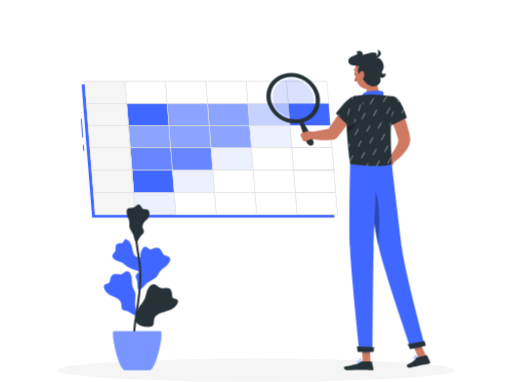
t = 0.00 s
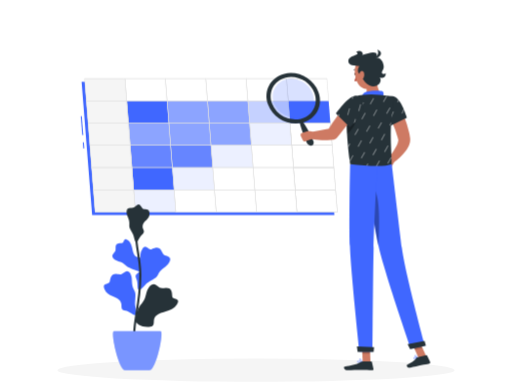
t = 0.19 s
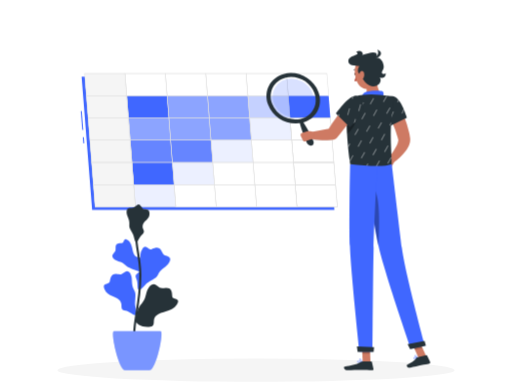
t = 0.56 s
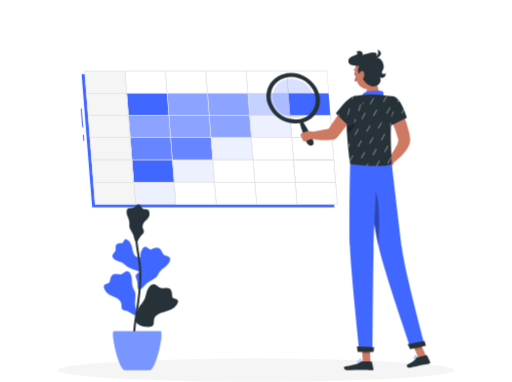
t = 0.75 s
t = 0.94 s: frame unchanged from t = 0.56 s, image omitted
t = 1.31 s: frame unchanged from t = 0.19 s, image omitted

The animated SVG that drew these frames (rendered in a browser with its animation timeline set to each time). Animation: 1 CSS @keyframes rule; one cycle of 1.50 s, repeats indefinitely.

<svg class="animated" id="freepik_stories-cohort-analysis" xmlns="http://www.w3.org/2000/svg" viewBox="0 0 500 372.61" version="1.1" xmlns:xlink="http://www.w3.org/1999/xlink" xmlns:svgjs="http://svgjs.com/svgjs"><style>svg#freepik_stories-cohort-analysis:not(.animated) .animable {opacity: 0;}svg#freepik_stories-cohort-analysis.animated #freepik--Table--inject-315 {animation: 1.5s Infinite  linear floating;animation-delay: 0s;}            @keyframes floating {                0% {                    opacity: 1;                    transform: translateY(0px);                }                50% {                    transform: translateY(-10px);                }                100% {                    opacity: 1;                    transform: translateY(0px);                }            }        .animator-hidden { display: none; }</style><g id="freepik--background-complete--inject-315" style="transform-origin: 250px 171.92px 0px;" class="animable animator-hidden"><rect y="327.45" width="500" height="0.25" style="fill: rgb(235, 235, 235); transform-origin: 250px 327.575px 0px;" id="elobb3s9n33w8" class="animable"></rect><rect x="396.83" y="343.54" width="53.07" height="0.25" style="fill: rgb(235, 235, 235); transform-origin: 423.365px 343.665px 0px;" id="elelfdq8sbuf" class="animable"></rect><rect x="272.56" y="340.41" width="58.66" height="0.25" style="fill: rgb(235, 235, 235); transform-origin: 301.89px 340.535px 0px;" id="elb152071gyz" class="animable"></rect><rect x="380.2" y="338.96" width="19.19" height="0.25" style="fill: rgb(235, 235, 235); transform-origin: 389.795px 339.085px 0px;" id="el1pno6b4ai9t" class="animable"></rect><rect x="100.47" y="335.94" width="43.19" height="0.25" style="fill: rgb(235, 235, 235); transform-origin: 122.065px 336.065px 0px;" id="elefjtam5fax" class="animable"></rect><rect x="79.46" y="335.94" width="15.44" height="0.25" style="fill: rgb(235, 235, 235); transform-origin: 87.18px 336.065px 0px;" id="el3dqdexc5fsx" class="animable"></rect><rect x="131.47" y="340.16" width="54.2" height="0.25" style="fill: rgb(235, 235, 235); transform-origin: 158.57px 340.285px 0px;" id="elxrocmnwerpk" class="animable"></rect><path d="M237,282.85H43.91a5.71,5.71,0,0,1-5.7-5.71V5.71A5.71,5.71,0,0,1,43.91.05H237a5.71,5.71,0,0,1,5.71,5.71h0V277.14A5.71,5.71,0,0,1,237,282.85ZM43.91.25a5.46,5.46,0,0,0-5.45,5.46V277.14a5.46,5.46,0,0,0,5.45,5.46H237a5.48,5.48,0,0,0,5.46-5.46V5.71A5.48,5.48,0,0,0,237,.25Z" style="fill: rgb(235, 235, 235); transform-origin: 140.46px 141.45px 0px;" id="ellzxw4nfyoc" class="animable"></path><path d="M453.31,282.85H260.21a5.73,5.73,0,0,1-5.71-5.71V5.71A5.72,5.72,0,0,1,260.21.05h193.1A5.71,5.71,0,0,1,459,5.71V277.14A5.7,5.7,0,0,1,453.31,282.85ZM260.21.25a5.48,5.48,0,0,0-5.46,5.46V277.14a5.48,5.48,0,0,0,5.46,5.46h193.1a5.48,5.48,0,0,0,5.46-5.46V5.71A5.48,5.48,0,0,0,453.31.25Z" style="fill: rgb(235, 235, 235); transform-origin: 356.75px 141.45px 0px;" id="el8zuqx0npvk3" class="animable"></path><rect x="371.65" y="21.28" width="43.83" height="127.93" style="fill: rgb(240, 240, 240); transform-origin: 393.565px 85.245px 0px;" id="elif418v5tfb8" class="animable"></rect><rect x="362.23" y="21.28" width="50.42" height="127.93" style="fill: rgb(245, 245, 245); transform-origin: 387.44px 85.245px 0px;" id="ellveoothdmfd" class="animable"></rect><rect x="366.46" y="26.31" width="41.97" height="117.88" style="fill: rgb(255, 255, 255); transform-origin: 387.445px 85.25px 0px;" id="eldmryg827wda" class="animable"></rect><rect x="376.63" y="39.33" width="21.62" height="91.83" style="fill: rgb(245, 245, 245); transform-origin: 387.44px 85.245px 0px;" id="elh05g692elq" class="animable"></rect><rect x="308.64" y="48.84" width="43.83" height="127.93" style="fill: rgb(240, 240, 240); transform-origin: 330.555px 112.805px 0px;" id="elfsbbcolgix" class="animable"></rect><rect x="299.23" y="48.84" width="50.42" height="127.93" style="fill: rgb(245, 245, 245); transform-origin: 324.44px 112.805px 0px;" id="eltyo0w2i664" class="animable"></rect><rect x="303.45" y="53.87" width="41.97" height="117.88" style="fill: rgb(255, 255, 255); transform-origin: 324.435px 112.81px 0px;" id="eljthulehjx0b" class="animable"></rect><rect x="313.63" y="66.89" width="21.62" height="91.83" rx="8.64" style="fill: rgb(245, 245, 245); transform-origin: 324.44px 112.805px 0px;" id="elz94tonesmbj" class="animable"></rect><rect x="268.82" y="230.48" width="8.51" height="96.97" style="fill: rgb(230, 230, 230); transform-origin: 273.075px 278.965px 0px;" id="el5atls39xy2s" class="animable"></rect><rect x="266.14" y="230.48" width="5.91" height="96.97" style="fill: rgb(240, 240, 240); transform-origin: 269.095px 278.965px 0px;" id="ely7ml28l7ul" class="animable"></rect><rect x="264.31" y="230.47" width="101.2" height="9.57" style="fill: rgb(240, 240, 240); transform-origin: 314.91px 235.255px 0px;" id="elk6rgcedjzse" class="animable"></rect><rect x="369.32" y="240.04" width="8.51" height="87.4" style="fill: rgb(230, 230, 230); transform-origin: 373.575px 283.74px 0px;" id="elrpzsxodcwy" class="animable"></rect><rect x="366.63" y="240.04" width="5.91" height="87.4" style="fill: rgb(240, 240, 240); transform-origin: 369.585px 283.74px 0px;" id="el5vvrd81q9lc" class="animable"></rect><rect x="423.15" y="240.04" width="8.51" height="87.4" style="fill: rgb(230, 230, 230); transform-origin: 427.405px 283.74px 0px;" id="el3fhoq7r0aqu" class="animable"></rect><rect x="420.47" y="240.04" width="5.91" height="87.4" style="fill: rgb(240, 240, 240); transform-origin: 423.425px 283.74px 0px;" id="el6zkn3a9e42" class="animable"></rect><rect x="322.66" y="240.04" width="8.51" height="87.4" style="fill: rgb(230, 230, 230); transform-origin: 326.915px 283.74px 0px;" id="el6605nug5t1t" class="animable"></rect><rect x="319.97" y="240.04" width="5.91" height="87.4" style="fill: rgb(240, 240, 240); transform-origin: 322.925px 283.74px 0px;" id="el55vd1onabqn" class="animable"></rect><rect x="365.52" y="230.48" width="66.15" height="9.57" style="fill: rgb(230, 230, 230); transform-origin: 398.595px 235.265px 0px;" id="el8f1ggdunrbu" class="animable"></rect><polygon points="361.25 230.27 404.68 230.27 410.05 171.27 366.62 171.27 361.25 230.27" style="fill: rgb(230, 230, 230); transform-origin: 385.65px 200.77px 0px;" id="eluyr7csdlj1" class="animable"></polygon><polygon points="359 230.27 402.43 230.27 407.8 171.27 364.37 171.27 359 230.27" style="fill: rgb(240, 240, 240); transform-origin: 383.4px 200.77px 0px;" id="elglbziyvb7z" class="animable"></polygon><polygon points="396.49 223.74 400.67 177.8 370.31 177.8 366.13 223.74 396.49 223.74" style="fill: rgb(255, 255, 255); transform-origin: 383.4px 200.77px 0px;" id="el7g53xd70k7h" class="animable"></polygon><rect x="134.07" y="30.71" width="71.8" height="296.73" style="fill: rgb(235, 235, 235); transform-origin: 169.97px 179.075px 0px;" id="elogk4zy67gjc" class="animable"></rect><rect x="140.94" y="36.71" width="58.06" height="284.73" style="fill: rgb(250, 250, 250); transform-origin: 169.97px 179.075px 0px;" id="ellhx1depe32" class="animable"></rect><rect x="59.22" y="30.71" width="71.8" height="296.73" style="fill: rgb(235, 235, 235); transform-origin: 95.12px 179.075px 0px;" id="elnji017pny3" class="animable"></rect><rect x="131.02" y="31.88" width="3.05" height="294.4" style="fill: rgb(224, 224, 224); transform-origin: 132.545px 179.08px 0px;" id="ellb1yshlyew" class="animable"></rect><rect x="66.09" y="36.71" width="58.06" height="284.73" style="fill: rgb(250, 250, 250); transform-origin: 95.12px 179.075px 0px;" id="el15wvuvigeyv" class="animable"></rect><rect x="49.97" y="25.83" width="165.15" height="2.67" rx="1.1" style="fill: rgb(224, 224, 224); transform-origin: 132.545px 27.165px 0px;" id="elt4p00n87cti" class="animable"></rect><rect x="140.94" y="36.72" width="58.06" height="5.67" style="fill: rgb(224, 224, 224); transform-origin: 169.97px 39.555px 0px;" id="elqxuj1288b2c" class="animable"></rect><rect x="140.93" y="36.71" width="58.06" height="9.56" style="fill: rgb(224, 224, 224); transform-origin: 169.96px 41.49px 0px;" id="eldjsw9erypje" class="animable"></rect><rect x="66.09" y="36.71" width="58.06" height="20.89" style="fill: rgb(224, 224, 224); transform-origin: 95.12px 47.155px 0px;" id="el0i1wq6tbwfgo" class="animable"></rect><g id="eljdfecs6mj4p"><g style="opacity: 0.8; transform-origin: 202.025px 171.695px 0px;" class="animable"><rect x="190.74" y="19.6" width="11.08" height="304.19" style="fill: rgb(245, 245, 245); transform-origin: 196.28px 171.695px 0px;" id="eltihk8y4cjtf" class="animable"></rect><rect x="193.67" y="19.6" width="5.23" height="304.19" style="fill: rgb(240, 240, 240); transform-origin: 196.285px 171.695px 0px;" id="elvijlk3u38yf" class="animable"></rect><rect x="196.69" y="19.6" width="11.08" height="304.19" style="fill: rgb(245, 245, 245); transform-origin: 202.23px 171.695px 0px;" id="elwlmzn7oogoe" class="animable"></rect><rect x="199.61" y="19.6" width="5.23" height="304.19" style="fill: rgb(240, 240, 240); transform-origin: 202.225px 171.695px 0px;" id="el895fegmx0uq" class="animable"></rect><rect x="202.23" y="19.6" width="11.08" height="304.19" style="fill: rgb(245, 245, 245); transform-origin: 207.77px 171.695px 0px;" id="elvbs02lkweak" class="animable"></rect></g></g><g id="elvifypdcnu8j"><g style="opacity: 0.8; transform-origin: 75.66px 171.695px 0px;" class="animable"><rect x="51.95" y="19.6" width="23.28" height="304.19" style="fill: rgb(245, 245, 245); transform-origin: 63.59px 171.695px 0px;" id="elxrjdj7rlrsm" class="animable"></rect><rect x="58.1" y="19.6" width="10.99" height="304.19" style="fill: rgb(240, 240, 240); transform-origin: 63.595px 171.695px 0px;" id="elej7m2edhkmn" class="animable"></rect><rect x="64.44" y="19.6" width="23.28" height="304.19" style="fill: rgb(245, 245, 245); transform-origin: 76.08px 171.695px 0px;" id="el5p6ybd6owjt" class="animable"></rect><rect x="70.59" y="19.6" width="10.99" height="304.19" style="fill: rgb(240, 240, 240); transform-origin: 76.085px 171.695px 0px;" id="elfbyc11cvk05" class="animable"></rect><rect x="76.09" y="19.6" width="23.28" height="304.19" style="fill: rgb(245, 245, 245); transform-origin: 87.73px 171.695px 0px;" id="eldk7zke346l" class="animable"></rect></g></g></g><g id="freepik--Shadow--inject-315" style="transform-origin: 250px 361.29px 0px;" class="animable"><ellipse id="freepik--path--inject-315" cx="250" cy="361.29" rx="193.89" ry="11.32" style="fill: rgb(245, 245, 245); transform-origin: 250px 361.29px 0px;" class="animable"></ellipse></g><g id="freepik--Table--inject-315" style="transform-origin: 204.276px 145.575px 0px;" class="animable"><g id="eltvf23dmti1j"><rect x="79.55" y="115.7" width="1" height="18.56" style="fill: rgb(64, 103, 255); transform-origin: 80.05px 124.98px 0px; transform: rotate(-4.51deg);" class="animable"></rect></g><g id="elx43rvwyv05g"><rect x="81.07" y="141.22" width="1" height="6.01" style="fill: rgb(64, 103, 255); transform-origin: 81.57px 144.225px 0px; transform: rotate(-4.52deg);" class="animable"></rect></g><polygon points="119.11 82.1 158.54 82.1 197.98 82.1 237.41 82.1 276.84 82.1 316.27 82.1 317.98 103.81 319.7 125.51 321.41 147.22 323.13 168.92 324.84 190.62 326.56 212.33 287.13 212.33 247.69 212.33 208.26 212.33 168.83 212.33 129.4 212.33 89.97 212.33 88.26 190.62 86.54 168.92 84.83 147.22 83.11 125.51 81.4 103.81 79.68 82.1 119.11 82.1" style="fill: rgb(64, 103, 255); transform-origin: 203.12px 147.215px 0px;" id="elh53eabfxnia" class="animable"></polygon><polygon points="122.02 79.1 161.45 79.1 200.88 79.1 240.31 79.1 279.74 79.1 319.17 79.1 320.89 100.81 322.6 122.51 324.32 144.22 326.03 165.92 327.75 187.62 329.46 209.33 290.03 209.33 250.6 209.33 211.17 209.33 171.74 209.33 132.31 209.33 92.87 209.33 91.16 187.62 89.44 165.92 87.73 144.22 86.02 122.51 84.3 100.81 82.59 79.1 122.02 79.1" style="fill: rgb(255, 255, 255); transform-origin: 206.025px 144.215px 0px;" id="els4x25tzzj" class="animable"></polygon><polygon points="281.46 100.81 320.89 100.81 319.17 79.1 279.74 79.1 281.46 100.81" style="fill: rgb(255, 255, 255); transform-origin: 300.315px 89.955px 0px;" id="eli0jdn5ajxbi" class="animable"></polygon><polygon points="242.03 100.81 281.46 100.81 279.74 79.1 240.31 79.1 242.03 100.81" style="fill: rgb(255, 255, 255); transform-origin: 260.885px 89.955px 0px;" id="elz43qo487zds" class="animable"></polygon><polygon points="202.59 100.81 242.03 100.81 240.31 79.1 200.88 79.1 202.59 100.81" style="fill: rgb(255, 255, 255); transform-origin: 221.455px 89.955px 0px;" id="el98nyp39ba2t" class="animable"></polygon><polygon points="163.16 100.81 202.59 100.81 200.88 79.1 161.45 79.1 163.16 100.81" style="fill: rgb(255, 255, 255); transform-origin: 182.02px 89.955px 0px;" id="eltnxqemcw6y" class="animable"></polygon><polygon points="123.73 100.81 163.16 100.81 161.45 79.1 122.02 79.1 123.73 100.81" style="fill: rgb(255, 255, 255); transform-origin: 142.59px 89.955px 0px;" id="elnxn9f7bkzmc" class="animable"></polygon><polygon points="84.3 100.81 123.73 100.81 122.02 79.1 82.59 79.1 84.3 100.81" style="fill: rgb(245, 245, 245); transform-origin: 103.16px 89.955px 0px;" id="elzi2eu871xyk" class="animable"></polygon><polygon points="283.17 122.51 322.6 122.51 320.89 100.81 281.46 100.81 283.17 122.51" style="fill: rgb(64, 103, 255); transform-origin: 302.03px 111.66px 0px;" id="elldzy0l1p3oa" class="animable"></polygon><g id="el9wbwefl39uc"><polygon points="243.74 122.51 283.17 122.51 281.46 100.81 242.03 100.81 243.74 122.51" style="fill: rgb(64, 103, 255); opacity: 0.3; isolation: isolate; transform-origin: 262.6px 111.66px 0px;" class="animable"></polygon></g><g id="el429483yv798"><polygon points="204.31 122.51 243.74 122.51 242.03 100.81 202.59 100.81 204.31 122.51" style="fill: rgb(64, 103, 255); opacity: 0.6; isolation: isolate; transform-origin: 223.165px 111.66px 0px;" class="animable"></polygon></g><g id="elduqb1s3akbi"><polygon points="164.88 122.51 204.31 122.51 202.59 100.81 163.16 100.81 164.88 122.51" style="fill: rgb(64, 103, 255); opacity: 0.6; isolation: isolate; transform-origin: 183.735px 111.66px 0px;" class="animable"></polygon></g><polygon points="125.45 122.51 164.88 122.51 163.16 100.81 123.73 100.81 125.45 122.51" style="fill: rgb(64, 103, 255); transform-origin: 144.305px 111.66px 0px;" id="elc3qg0m7b2b" class="animable"></polygon><polygon points="86.02 122.51 125.45 122.51 123.73 100.81 84.3 100.81 86.02 122.51" style="fill: rgb(245, 245, 245); transform-origin: 104.875px 111.66px 0px;" id="el45mjy5m9max" class="animable"></polygon><path d="M324.59,144.47H284.65v-.23l-1.74-22h39.93v.23Zm-39.47-.5h38.93l-1.68-21.21H283.44Z" style="fill: rgb(224, 224, 224); transform-origin: 303.75px 133.355px 0px;" id="elbc0lwaiamv9" class="animable"></path><g id="eldovefih2fw"><polygon points="245.46 144.22 284.89 144.22 283.17 122.51 243.74 122.51 245.46 144.22" style="fill: rgb(64, 103, 255); opacity: 0.1; isolation: isolate; transform-origin: 264.315px 133.365px 0px;" class="animable"></polygon></g><g id="elm9vp6ccq07i"><polygon points="206.02 144.22 245.46 144.22 243.74 122.51 204.31 122.51 206.02 144.22" style="fill: rgb(64, 103, 255); opacity: 0.6; isolation: isolate; transform-origin: 224.885px 133.365px 0px;" class="animable"></polygon></g><g id="elbtve3aao9yp"><polygon points="166.59 144.22 206.02 144.22 204.31 122.51 164.88 122.51 166.59 144.22" style="fill: rgb(64, 103, 255); opacity: 0.6; isolation: isolate; transform-origin: 185.45px 133.365px 0px;" class="animable"></polygon></g><g id="elv5mjqbtaw8c"><polygon points="127.16 144.22 166.59 144.22 164.88 122.51 125.45 122.51 127.16 144.22" style="fill: rgb(64, 103, 255); opacity: 0.6; isolation: isolate; transform-origin: 146.02px 133.365px 0px;" class="animable"></polygon></g><polygon points="87.73 144.22 127.16 144.22 125.45 122.51 86.02 122.51 87.73 144.22" style="fill: rgb(245, 245, 245); transform-origin: 106.59px 133.365px 0px;" id="elfzka6vdrl16" class="animable"></polygon><path d="M326.3,166.17H286.37v-.23l-1.73-22h39.93v.23Zm-39.47-.5h38.93l-1.67-21.2H285.16Z" style="fill: rgb(224, 224, 224); transform-origin: 305.47px 155.055px 0px;" id="ellzgc46iubf" class="animable"></path><polygon points="247.17 165.92 286.6 165.92 284.89 144.22 245.46 144.22 247.17 165.92" style="fill: rgb(255, 255, 255); transform-origin: 266.03px 155.07px 0px;" id="elja86na2wgi" class="animable"></polygon><g id="elt5yl0cvbzol"><polygon points="207.74 165.92 247.17 165.92 245.46 144.22 206.02 144.22 207.74 165.92" style="fill: rgb(64, 103, 255); opacity: 0.1; isolation: isolate; transform-origin: 226.595px 155.07px 0px;" class="animable"></polygon></g><g id="ele72vt9o1415"><polygon points="168.31 165.92 207.74 165.92 206.02 144.22 166.59 144.22 168.31 165.92" style="fill: rgb(64, 103, 255); opacity: 0.8; isolation: isolate; transform-origin: 187.165px 155.07px 0px;" class="animable"></polygon></g><g id="elj44l8l7rjys"><polygon points="128.88 165.92 168.31 165.92 166.59 144.22 127.16 144.22 128.88 165.92" style="fill: rgb(64, 103, 255); opacity: 0.8; isolation: isolate; transform-origin: 147.735px 155.07px 0px;" class="animable"></polygon></g><polygon points="89.44 165.92 128.88 165.92 127.16 144.22 87.73 144.22 89.44 165.92" style="fill: rgb(245, 245, 245); transform-origin: 108.305px 155.07px 0px;" id="elbb3rae75tiu" class="animable"></polygon><path d="M328,187.87H288.08v-.23l-1.74-22h39.93v.23Zm-39.47-.5h38.93l-1.68-21.2H286.87Z" style="fill: rgb(224, 224, 224); transform-origin: 307.17px 176.755px 0px;" id="elqd75fu0vzu" class="animable"></path><polygon points="248.88 187.62 288.31 187.62 286.6 165.92 247.17 165.92 248.88 187.62" style="fill: rgb(255, 255, 255); transform-origin: 267.74px 176.77px 0px;" id="eluv4h6dai21e" class="animable"></polygon><polygon points="209.45 187.62 248.88 187.62 247.17 165.92 207.74 165.92 209.45 187.62" style="fill: rgb(255, 255, 255); transform-origin: 228.31px 176.77px 0px;" id="elyt0rerli9wd" class="animable"></polygon><g id="elysbbzjkpxw"><polygon points="170.02 187.62 209.45 187.62 207.74 165.92 168.31 165.92 170.02 187.62" style="fill: rgb(64, 103, 255); opacity: 0.1; isolation: isolate; transform-origin: 188.88px 176.77px 0px;" class="animable"></polygon></g><polygon points="130.59 187.62 170.02 187.62 168.31 165.92 128.88 165.92 130.59 187.62" style="fill: rgb(64, 103, 255); transform-origin: 149.45px 176.77px 0px;" id="eltyn7hlc11u" class="animable"></polygon><polygon points="91.16 187.62 130.59 187.62 128.88 165.92 89.44 165.92 91.16 187.62" style="fill: rgb(245, 245, 245); transform-origin: 110.015px 176.77px 0px;" id="el0tlku82iiu8e" class="animable"></polygon><path d="M329.73,209.58H289.8v-.23l-1.74-22H328v.23Zm-39.47-.5h38.93l-1.68-21.21H288.59Z" style="fill: rgb(224, 224, 224); transform-origin: 308.895px 198.465px 0px;" id="el7rc6298zmmw" class="animable"></path><polygon points="250.6 209.33 290.03 209.33 288.31 187.62 248.88 187.62 250.6 209.33" style="fill: rgb(255, 255, 255); transform-origin: 269.455px 198.475px 0px;" id="eluwzehm8zeo" class="animable"></polygon><polygon points="211.17 209.33 250.6 209.33 248.88 187.62 209.45 187.62 211.17 209.33" style="fill: rgb(255, 255, 255); transform-origin: 230.025px 198.475px 0px;" id="elvt25m2duodo" class="animable"></polygon><polygon points="171.74 209.33 211.17 209.33 209.45 187.62 170.02 187.62 171.74 209.33" style="fill: rgb(255, 255, 255); transform-origin: 190.595px 198.475px 0px;" id="elytmco8exx1o" class="animable"></polygon><g id="elu0vfk0blle"><polygon points="132.31 209.33 171.74 209.33 170.02 187.62 130.59 187.62 132.31 209.33" style="fill: rgb(64, 103, 255); opacity: 0.1; isolation: isolate; transform-origin: 151.165px 198.475px 0px;" class="animable"></polygon></g><polygon points="92.87 209.33 132.31 209.33 130.59 187.62 91.16 187.62 92.87 209.33" style="fill: rgb(245, 245, 245); transform-origin: 111.735px 198.475px 0px;" id="elyi44qydfs6r" class="animable"></polygon><path d="M321.16,101.05H281.23v-.23l-1.74-22h39.94v.23Zm-39.47-.5h38.93l-1.68-21.2H280Z" style="fill: rgb(224, 224, 224); transform-origin: 300.325px 89.935px 0px;" id="el2diwjmgckj5" class="animable"></path><path d="M281.73,101.05H241.79v-.23l-1.74-22H280v.23Zm-39.47-.5h38.93l-1.68-21.2H240.58Z" style="fill: rgb(224, 224, 224); transform-origin: 260.89px 89.935px 0px;" id="eln7j1yn2ehr" class="animable"></path><path d="M242.3,101.05H202.36v-.23l-1.74-22h39.93v.23Zm-39.47-.5h38.93l-1.68-21.2H201.15Z" style="fill: rgb(224, 224, 224); transform-origin: 221.46px 89.935px 0px;" id="el5vum0e35quw" class="animable"></path><path d="M202.87,101.05H162.93v-.23l-1.73-22h39.93v.23Zm-39.48-.5h38.93l-1.67-21.2H161.72Z" style="fill: rgb(224, 224, 224); transform-origin: 182.035px 89.935px 0px;" id="elqxd1iq6b77o" class="animable"></path><path d="M163.43,101.05H123.5v-.23l-1.73-22H161.7v.23Zm-39.47-.5h38.93l-1.67-21.2H122.29Z" style="fill: rgb(224, 224, 224); transform-origin: 142.6px 89.935px 0px;" id="eldxa570uk77a" class="animable"></path><path d="M124,101.05H84.07v-.23l-1.73-22h39.93v.23Zm-39.47-.5h38.93l-1.67-21.2H82.86Z" style="fill: rgb(224, 224, 224); transform-origin: 103.17px 89.935px 0px;" id="eli7nqj4cg8ll" class="animable"></path><g id="eltnx90vcx0mm"><polygon points="283.17 122.51 322.6 122.51 320.89 100.81 281.46 100.81 283.17 122.51" style="fill: rgb(64, 103, 255); opacity: 0.1; isolation: isolate; transform-origin: 302.03px 111.66px 0px;" class="animable"></polygon></g><path d="M283.44,122.76H243.51v-.23l-1.73-22h39.93v.23Zm-39.47-.5H282.9l-1.67-21.21H242.3Z" style="fill: rgb(224, 224, 224); transform-origin: 262.61px 111.645px 0px;" id="el0qb2ha4s4k3p" class="animable"></path><path d="M244,122.76H204.08v-.23l-1.74-22h39.94v.23Zm-39.47-.5h38.93l-1.67-21.21H202.87Z" style="fill: rgb(224, 224, 224); transform-origin: 223.17px 111.645px 0px;" id="el46053nv2vre" class="animable"></path><path d="M204.58,122.76H164.65v-.23l-1.74-22h39.94v.23Zm-39.47-.5H204l-1.64-21.21H163.43Z" style="fill: rgb(224, 224, 224); transform-origin: 183.745px 111.645px 0px;" id="elpl1j58zjv2h" class="animable"></path><path d="M165.15,122.76H125.21v-.23l-1.74-22H163.4v.23Zm-39.47-.5h38.93l-1.68-21.21H124Z" style="fill: rgb(224, 224, 224); transform-origin: 144.31px 111.645px 0px;" id="elx5jubfyrcw" class="animable"></path><path d="M125.72,122.76H85.78v-.23l-1.74-22h40v.23Zm-39.47-.5h38.93l-1.68-21.21H84.57Z" style="fill: rgb(224, 224, 224); transform-origin: 104.88px 111.645px 0px;" id="elv6jlw373po" class="animable"></path><path d="M324.59,144.47H284.65v-.23l-1.74-22h39.93v.23Zm-39.47-.5h38.93l-1.68-21.21H283.44Z" style="fill: rgb(224, 224, 224); transform-origin: 303.75px 133.355px 0px;" id="ela06ra0sbw74" class="animable"></path><path d="M285.16,144.47H245.22v-.23l-1.74-22H283.4v.23Zm-39.47-.5h38.93l-1.68-21.21H244Z" style="fill: rgb(224, 224, 224); transform-origin: 264.32px 133.355px 0px;" id="el4ce6yxnh0zv" class="animable"></path><path d="M245.73,144.47H205.79v-.23l-1.73-22H244v.23Zm-39.47-.5h38.92l-1.67-21.21H204.58Z" style="fill: rgb(224, 224, 224); transform-origin: 224.895px 133.355px 0px;" id="eloljkfmdomn" class="animable"></path><path d="M206.29,144.47H166.36v-.23l-1.73-22h39.93v.23Zm-39.47-.5h38.93l-1.67-21.21H165.15Z" style="fill: rgb(224, 224, 224); transform-origin: 185.46px 133.355px 0px;" id="elcuevku938u" class="animable"></path><path d="M166.86,144.47H126.93v-.23l-1.73-22h39.93v.23Zm-39.47-.5h38.93l-1.67-21.21H125.72Z" style="fill: rgb(224, 224, 224); transform-origin: 146.03px 133.355px 0px;" id="elewg3nuzdurp" class="animable"></path><path d="M127.43,144.47H87.5v-.23l-1.73-22H125.7v.23ZM88,144h38.93l-1.68-21.21h-39Z" style="fill: rgb(224, 224, 224); transform-origin: 106.6px 133.355px 0px;" id="elgj9ro2csa3p" class="animable"></path><path d="M326.3,166.17H286.37v-.23l-1.73-22h39.93v.23Zm-39.47-.5h38.93l-1.67-21.2H285.16Z" style="fill: rgb(224, 224, 224); transform-origin: 305.47px 155.055px 0px;" id="el6117tfx5sem" class="animable"></path><path d="M286.87,166.17H246.94v-.23l-1.74-22h39.94v.23Zm-39.47-.5h38.93l-1.68-21.2H245.73Z" style="fill: rgb(224, 224, 224); transform-origin: 266.035px 155.055px 0px;" id="elfeyxvngh2zk" class="animable"></path><path d="M247.44,166.17H207.51v-.23l-1.74-22h39.94v.23Zm-39.47-.5H246.9l-1.68-21.2H206.29Z" style="fill: rgb(224, 224, 224); transform-origin: 226.605px 155.055px 0px;" id="el5e7zf0bagw5" class="animable"></path><path d="M208,166.17H168.08v-.23l-1.74-22h39.94v.23Zm-39.47-.5h38.93l-1.68-21.2H166.86Z" style="fill: rgb(224, 224, 224); transform-origin: 187.17px 155.055px 0px;" id="el5okwimh55v" class="animable"></path><path d="M168.58,166.17H128.64v-.23l-1.74-22h39.93v.23Zm-39.47-.5H168l-1.68-21.2H127.43Z" style="fill: rgb(224, 224, 224); transform-origin: 147.74px 155.055px 0px;" id="elprgacmzl37k" class="animable"></path><path d="M129.15,166.17H89.21v-.23l-1.74-22H127.4v.23Zm-39.47-.5h38.93l-1.68-21.2H88Z" style="fill: rgb(224, 224, 224); transform-origin: 108.31px 155.055px 0px;" id="elzgamc07nsej" class="animable"></path><path d="M328,187.87H288.08v-.23l-1.74-22h39.93v.23Zm-39.47-.5h38.93l-1.68-21.2H286.87Z" style="fill: rgb(224, 224, 224); transform-origin: 307.17px 176.755px 0px;" id="el48p088ymtje" class="animable"></path><path d="M288.59,187.87H248.65v-.23l-1.73-22h39.93v.23Zm-39.47-.5H288l-1.67-21.2H247.44Z" style="fill: rgb(224, 224, 224); transform-origin: 267.755px 176.755px 0px;" id="elk9zcnciahz" class="animable"></path><path d="M249.15,187.87H209.22v-.23l-1.73-22H247.4v.23Zm-39.47-.5h38.93l-1.67-21.2H208Z" style="fill: rgb(224, 224, 224); transform-origin: 228.32px 176.755px 0px;" id="eleyw3dcrpo6j" class="animable"></path><path d="M209.72,187.87H169.79v-.23l-1.73-22H208v.23Zm-39.47-.5h38.93l-1.67-21.2H168.58Z" style="fill: rgb(224, 224, 224); transform-origin: 188.89px 176.755px 0px;" id="elx0hbtl2u0mi" class="animable"></path><path d="M170.29,187.87H130.36v-.23l-1.73-22h39.93v.23Zm-39.47-.5h38.93l-1.67-21.2H129.15Z" style="fill: rgb(224, 224, 224); transform-origin: 149.46px 176.755px 0px;" id="el82nmuy8caz" class="animable"></path><path d="M130.86,187.87H90.93v-.23l-1.74-22h39.94v.23Zm-39.47-.5h38.93l-1.68-21.2H89.71Z" style="fill: rgb(224, 224, 224); transform-origin: 110.025px 176.755px 0px;" id="ely45pqogsveq" class="animable"></path><path d="M329.73,209.58H289.8v-.23l-1.74-22H328v.23Zm-39.47-.5h38.93l-1.68-21.21H288.59Z" style="fill: rgb(224, 224, 224); transform-origin: 308.895px 198.465px 0px;" id="elpxqzz2g2dij" class="animable"></path><path d="M290.3,209.58H250.37v-.23l-1.74-22h39.94v.23Zm-39.47-.5h38.93l-1.68-21.21H249.15Z" style="fill: rgb(224, 224, 224); transform-origin: 269.465px 198.465px 0px;" id="elk19zibsvz7" class="animable"></path><path d="M250.87,209.58H210.94v-.23l-1.74-22h39.94v.23Zm-39.47-.53h38.93l-1.68-21.21H209.72Z" style="fill: rgb(224, 224, 224); transform-origin: 230.035px 198.465px 0px;" id="elagz7tizvksf" class="animable"></path><path d="M211.44,209.58H171.5v-.23l-1.74-22h39.93v.23ZM172,209.05h38.9l-1.68-21.21H170.29Z" style="fill: rgb(224, 224, 224); transform-origin: 190.6px 198.465px 0px;" id="elrtki3iedgdc" class="animable"></path><path d="M172,209.58H132.07v-.23l-1.74-22h39.93v.23Zm-39.47-.5h38.92l-1.67-21.21H130.86Z" style="fill: rgb(224, 224, 224); transform-origin: 151.165px 198.465px 0px;" id="eli8182ew3dz" class="animable"></path><path d="M132.58,209.58H92.64v-.23l-1.73-22h39.93v.23Zm-39.48-.53H132l-1.67-21.21H91.43Z" style="fill: rgb(224, 224, 224); transform-origin: 111.745px 198.465px 0px;" id="elcqm0zsx1ohm" class="animable"></path></g><g id="freepik--Character--inject-315" style="transform-origin: 340.218px 204.735px 0px;" class="animable"><path d="M388.85,99.93A145.34,145.34,0,0,1,395,114.1a120.94,120.94,0,0,1,4.52,15l.42,2,.35,2,.17,1a12.91,12.91,0,0,1,.13,1.76,11,11,0,0,1-.09,1.62l-.1.77-.15.71a20,20,0,0,1-1.83,4.77,28.17,28.17,0,0,1-2.4,3.73,44.57,44.57,0,0,1-5.49,6,50.42,50.42,0,0,1-6.2,5,3.25,3.25,0,0,1-4.49-4.56l.1-.15A91.93,91.93,0,0,0,387.32,142a14.79,14.79,0,0,0,1.66-5.09v-.37a1,1,0,0,0,0-.24c0-.08-.06-.06-.06-.09l-.21-.8-.43-1.63-.5-1.65c-.32-1.1-.71-2.21-1.06-3.32s-.77-2.22-1.2-3.33c-.82-2.22-1.7-4.45-2.61-6.66-1.8-4.42-3.79-8.93-5.7-13.2l0-.11a6.5,6.5,0,0,1,11.74-5.57Z" style="fill: rgb(206, 122, 99); transform-origin: 388.626px 127.714px 0px;" id="elkhzfwpnbjwq" class="animable"></path><path d="M377.19,154.46l-2.61,4.23a2.11,2.11,0,0,0,.72,2.9l.2.1,4.17,1.89a2.1,2.1,0,0,0,2.72-.93l1.13-2.12,2.92-4.81-3-4.64C379.8,151.05,377.19,154.46,377.19,154.46Z" style="fill: rgb(206, 122, 99); transform-origin: 380.358px 157.423px 0px;" id="el3ejr3he5mjj" class="animable"></path><path d="M405.88,350.19a2.41,2.41,0,0,1-1.88-.14.72.72,0,0,1-.18-.84.83.83,0,0,1,.47-.53c1-.49,3.38.47,3.48.52a.16.16,0,0,1,.11.16.14.14,0,0,1-.1.16A8.59,8.59,0,0,1,405.88,350.19ZM404.64,349a.86.86,0,0,0-.21.07.49.49,0,0,0-.27.31c-.1.32,0,.42.06.45.41.35,1.93,0,3-.4a6,6,0,0,0-2.58-.43Z" style="fill: rgb(64, 103, 255); transform-origin: 405.819px 349.43px 0px;" id="eln3lvayihgeb" class="animable"></path><path d="M407.73,349.58h-.09c-.86-.25-2.7-1.55-2.72-2.41a.61.61,0,0,1,.46-.59,1,1,0,0,1,.8.07c1,.52,1.66,2.62,1.69,2.71a.2.2,0,0,1-.05.18Zm-2.15-2.69h-.08c-.22.08-.22.19-.22.24,0,.51,1.23,1.53,2.12,1.95a4.24,4.24,0,0,0-1.38-2.14.61.61,0,0,0-.44-.05Z" style="fill: rgb(64, 103, 255); transform-origin: 406.397px 348.054px 0px;" id="elgxkmfrd0flp" class="animable"></path><path d="M351.14,353.92c-1,0-1.91-.14-2.23-.58a.66.66,0,0,1,0-.78.87.87,0,0,1,.57-.42c1.26-.35,3.92,1.17,4,1.23a.2.2,0,0,1,.09.19.17.17,0,0,1-.14.14A13.56,13.56,0,0,1,351.14,353.92Zm-1.2-1.48h-.35a.52.52,0,0,0-.35.26c-.13.22-.08.33,0,.39.36.49,2.28.51,3.69.31a7.89,7.89,0,0,0-3-1Z" style="fill: rgb(64, 103, 255); transform-origin: 351.177px 353.004px 0px;" id="el8c07vmf5ocn" class="animable"></path><path d="M353.44,353.71h-.07c-.92-.41-2.74-2.06-2.6-2.91,0-.21.18-.46.67-.51a1.31,1.31,0,0,1,1,.31c1,.8,1.17,2.84,1.18,2.93a.16.16,0,0,1-.07.16A.14.14,0,0,1,353.44,353.71Zm-1.85-3.09h-.11c-.33,0-.35.16-.35.2-.09.52,1.15,1.81,2.08,2.37a4.15,4.15,0,0,0-1-2.34A1,1,0,0,0,351.59,350.62Z" style="fill: rgb(64, 103, 255); transform-origin: 352.192px 351.998px 0px;" id="elpytd66go3g" class="animable"></path><polygon points="361.8 353.52 354.2 353.52 353.44 335.92 361.04 335.92 361.8 353.52" style="fill: rgb(206, 122, 99); transform-origin: 357.62px 344.72px 0px;" id="el86g9fpw8qgs" class="animable"></polygon><polygon points="416.2 347.56 408.77 349.17 401.32 332.77 408.75 331.16 416.2 347.56" style="fill: rgb(206, 122, 99); transform-origin: 408.76px 340.165px 0px;" id="eldr4o5jmqlkr" class="animable"></polygon><path d="M408.06,348.42l8.35-1.81a.68.68,0,0,1,.74.38l2.9,6.28a1.11,1.11,0,0,1-.56,1.48,1.13,1.13,0,0,1-.24.08c-2.93.58-4.38.71-8.05,1.51-2.26.49-7.36,1.73-10.48,2.41s-4.19-2.33-3-2.88c5.45-2.49,7.73-4.69,9.2-6.73A1.88,1.88,0,0,1,408.06,348.42Z" style="fill: rgb(38, 50, 56); transform-origin: 408.699px 352.724px 0px;" id="elanji13cwnxe" class="animable"></path><path d="M354.25,352.65h8.3a.66.66,0,0,1,.65.52l1.5,6.75a1.11,1.11,0,0,1-.84,1.32,1.15,1.15,0,0,1-.26,0c-3,0-7.32-.22-11.08-.22-4.4,0-8.2.24-13.36.24-3.13,0-4-3.16-2.69-3.44,5.95-1.3,10.81-1.44,15.95-4.61A3.43,3.43,0,0,1,354.25,352.65Z" style="fill: rgb(38, 50, 56); transform-origin: 350.304px 356.955px 0px;" id="ely73sq3ithq" class="animable"></path><g id="el2sa1ft453d3"><polygon points="353.44 335.93 353.83 345 361.44 345 361.05 335.93 353.44 335.93" style="opacity: 0.2; isolation: isolate; transform-origin: 357.44px 340.465px 0px;" class="animable"></polygon></g><g id="el81q0tw5hti5"><polygon points="408.75 331.16 401.32 332.77 405.17 341.22 412.6 339.62 408.75 331.16" style="opacity: 0.2; isolation: isolate; transform-origin: 406.96px 336.19px 0px;" class="animable"></polygon></g><path d="M356.36,160.16s8.64,58.1,13.36,79.89c5.19,23.84,31.61,100.24,31.61,100.24l13.61-3s-19.45-71.53-22.41-95.13c-3.22-25.61-9.94-82-9.94-82Z" style="fill: rgb(64, 103, 255); transform-origin: 385.65px 250.225px 0px;" id="elf45o13trwl" class="animable"></path><path d="M398.07,335.72c-.06,0,2.54,4.92,2.54,4.92l15.31-3.32-1.29-4.6Z" style="fill: rgb(38, 50, 56); transform-origin: 406.995px 336.68px 0px;" id="eljxkziq0bgx" class="animable"></path><g id="eln73mc7egeil"><path d="M361.81,180.86c10,2,8.92,39.16,7.72,58.29-2.88-13.52-7.09-39.55-10-58A3.39,3.39,0,0,1,361.81,180.86Z" style="opacity: 0.3; isolation: isolate; transform-origin: 364.908px 209.964px 0px;" class="animable"></path></g><path d="M341.94,160.16s-1.05,56.84-.22,80c.86,24.11,9.28,103.06,9.28,103.06h12.88s.47-77.54,1-101.22c.63-25.81,3.74-81.86,3.74-81.86Z" style="fill: rgb(64, 103, 255); transform-origin: 355.01px 251.68px 0px;" id="el3vvontxvqpz" class="animable"></path><path d="M348.52,338.11c-.06,0,.73,5.35.73,5.35h15.66l.42-4.77Z" style="fill: rgb(38, 50, 56); transform-origin: 356.923px 340.785px 0px;" id="elposy8y7wp58" class="animable"></path><path d="M277.52,71.82c13.55-3.42,28.51,4.5,33.41,17.68s-2.13,26.64-15.68,30.06-28.51-4.49-33.41-17.68S264,75.24,277.52,71.82Zm16.33,44c11.4-2.88,17.31-14.21,13.19-25.3s-16.71-17.76-28.12-14.88-17.32,14.21-13.2,25.3a24.35,24.35,0,0,0,28.13,14.84Z" style="fill: rgb(38, 50, 56); transform-origin: 286.387px 95.6903px 0px;" id="ell0av1yjvj1p" class="animable"></path><g id="eltg02vzqe9sk"><path d="M293.22,114.1c10.46-2.64,15.87-13,12.1-23.19a22.3,22.3,0,0,0-25.77-13.63c-10.45,2.64-15.88,13-12.1,23.19A22.32,22.32,0,0,0,293.22,114.1Z" style="fill: rgb(64, 103, 255); opacity: 0.2; isolation: isolate; transform-origin: 286.384px 95.6883px 0px;" class="animable"></path></g><path d="M292.65,119.26a58.22,58.22,0,0,0,1.64,5.85c.64,1.93,1.3,3.85,2,5.75s1.49,3.8,2.28,5.68c1,1.84,1,3.93,4.07,5.23a3,3,0,0,0,2.83-.43,1.59,1.59,0,0,0,.34-.39c1.42-2.46-.24-4.12-.94-6-.87-1.86-1.78-3.72-2.71-5.57s-1.94-3.68-3-5.5-2.14-3.63-3.37-5.4a2,2,0,0,0-2.15-.37C293,118.33,292.55,118.82,292.65,119.26Z" style="fill: rgb(38, 50, 56); transform-origin: 299.502px 129.948px 0px;" id="el0aczmmabjmq" class="animable"></path><path d="M347.56,71.83c.16.59,0,1.15-.43,1.25s-.82-.3-1-.9,0-1.15.43-1.25S347.41,71.23,347.56,71.83Z" style="fill: rgb(38, 50, 56); transform-origin: 346.841px 72.005px 0px;" id="elxifhamp64c" class="animable"></path><path d="M347.58,73a21.92,21.92,0,0,1-1.55,5.8,3.51,3.51,0,0,0,3-.19Z" style="fill: rgb(186, 77, 60); transform-origin: 347.53px 76.0247px 0px;" id="eljocytnepio" class="animable"></path><path d="M348.9,68a.29.29,0,0,0,.18-.19.36.36,0,0,0-.2-.46,3.56,3.56,0,0,0-3.28.25.38.38,0,0,0-.09.51.37.37,0,0,0,.51.08h0a2.82,2.82,0,0,1,2.59-.17A.36.36,0,0,0,348.9,68Z" style="fill: rgb(38, 50, 56); transform-origin: 347.276px 67.6606px 0px;" id="eloxljk83zr6" class="animable"></path><path d="M367.34,74.7c.72,5.78,1.24,12,4.48,16.81,0,0,.1,5.65-10.19,6.58-11.32,1-7-5-7-5,4.14-1,4.28-6.49,2-10.63Z" style="fill: rgb(206, 122, 99); transform-origin: 362.82px 86.4512px 0px;" id="el2pqwf2lcfkr" class="animable"></path><path d="M373.89,95.05c.64-2.54,1.33-5.45-.6-6.21-2.12-.83-13.41-1-17.15,1.1S353.86,97,353.86,97Z" style="fill: rgb(64, 103, 255); transform-origin: 364.067px 92.6314px 0px;" id="elglhzfp2493c" class="animable"></path><path d="M385,94.05c7,2,12.41,20.65,12.41,20.65l-16.33,8A160,160,0,0,1,375,107.84C371.71,98.55,377.79,92.05,385,94.05Z" style="fill: rgb(38, 50, 56); transform-origin: 385.746px 108.194px 0px;" id="elk94f7wpb4gd" class="animable"></path><g id="elg379hxp6f25"><g style="opacity: 0.4; transform-origin: 385.689px 105.992px 0px;" class="animable"><g id="elodtxm2rfdm"><rect x="375.16" y="100.3" width="6.86" height="1" style="fill: rgb(255, 255, 255); transform-origin: 378.59px 100.8px 0px; transform: rotate(-66.39deg);" class="animable"></rect></g><path d="M388.86,96.87l-1.12,2.57.91.4.92-2.1C389.34,97.44,389.1,97.15,388.86,96.87Z" style="fill: rgb(255, 255, 255); transform-origin: 388.655px 98.355px 0px;" id="elx3yyrfmnmdb" class="animable"></path><g id="elfpq548qzvio"><rect x="379.45" y="111.27" width="6.86" height="1" style="fill: rgb(255, 255, 255); transform-origin: 382.88px 111.77px 0px; transform: rotate(-66.39deg);" class="animable"></rect></g><path d="M394.62,107.05c-.17-.41-.35-.84-.54-1.26l-2,4.67.92.4Z" style="fill: rgb(255, 255, 255); transform-origin: 393.35px 108.325px 0px;" id="ele7kmpru7nmk" class="animable"></path></g></g><path d="M340.53,99.05c-1.82,7-3.65,23.65,1.41,61.08,17.29,1.77,33.13,2.84,40.65,0,.34-7.45-3.46-37.54,2.38-66.09a105.47,105.47,0,0,0-13.61-1.72,146.5,146.5,0,0,0-17.28,0,70.07,70.07,0,0,0-7.75,1.19A7.56,7.56,0,0,0,340.53,99.05Z" style="fill: rgb(38, 50, 56); transform-origin: 361.811px 126.973px 0px;" id="el3vzig0i95kx" class="animable"></path><g id="elrt9a49c00z"><g style="opacity: 0.4; transform-origin: 360.67px 127.405px 0px;" class="animable"><path d="M348.1,94.05l.87.5.93-1.64-1.27.22Z" style="fill: rgb(255, 255, 255); transform-origin: 349px 93.73px 0px;" id="el0lp4377c52dk" class="animable"></path><g id="eli7esyc6u8on"><rect x="338.56" y="105.28" width="6.86" height="1" style="fill: rgb(255, 255, 255); transform-origin: 341.99px 105.78px 0px; transform: rotate(-60.38deg);" class="animable"></rect></g><g id="elm3ho4pwrwbn"><rect x="349.93" y="102.16" width="6.86" height="1" style="fill: rgb(255, 255, 255); transform-origin: 353.36px 102.66px 0px; transform: rotate(-60.37deg);" class="animable"></rect></g><g id="elqtcc58c2fs"><rect x="359.82" y="98.08" width="6.85" height="1" style="fill: rgb(255, 255, 255); transform-origin: 363.245px 98.58px 0px; transform: rotate(-60.61deg);" class="animable"></rect></g><g id="elfc0zd6d6xj"><rect x="372.66" y="95.89" width="6.86" height="1" style="fill: rgb(255, 255, 255); transform-origin: 376.09px 96.39px 0px; transform: rotate(-60.38deg);" class="animable"></rect></g><g id="elb0xdyx8l86j"><rect x="341.7" y="116.66" width="6.86" height="1" style="fill: rgb(255, 255, 255); transform-origin: 345.13px 117.16px 0px; transform: rotate(-60.37deg);" class="animable"></rect></g><g id="elmhqv8c9f3q"><rect x="351.63" y="112.52" width="6.85" height="1" style="fill: rgb(255, 255, 255); transform-origin: 355.055px 113.02px 0px; transform: rotate(-60.61deg);" class="animable"></rect></g><g id="elz7f2mkuatp"><rect x="362.95" y="109.4" width="6.85" height="1" style="fill: rgb(255, 255, 255); transform-origin: 366.375px 109.9px 0px; transform: rotate(-60.61deg);" class="animable"></rect></g><g id="elcbj2qdkrye7"><rect x="375.81" y="107.28" width="6.86" height="1" style="fill: rgb(255, 255, 255); transform-origin: 379.24px 107.78px 0px; transform: rotate(-60.38deg);" class="animable"></rect></g><path d="M338.9,128.87a.67.67,0,0,1,0,.2l.09-.15Z" style="fill: rgb(255, 255, 255); transform-origin: 338.945px 128.97px 0px;" id="elcslf1lhgo28" class="animable"></path><g id="elyc9p3vy4ow"><rect x="344.81" y="128.02" width="6.86" height="1" style="fill: rgb(255, 255, 255); transform-origin: 348.24px 128.52px 0px; transform: rotate(-60.38deg);" class="animable"></rect></g><g id="elqtu2g5h73sf"><rect x="356.17" y="124.88" width="6.86" height="1" style="fill: rgb(255, 255, 255); transform-origin: 359.6px 125.38px 0px; transform: rotate(-60.38deg);" class="animable"></rect></g><g id="el6v1ay5552ua"><rect x="367.54" y="121.75" width="6.86" height="1" style="fill: rgb(255, 255, 255); transform-origin: 370.97px 122.25px 0px; transform: rotate(-60.38deg);" class="animable"></rect></g><path d="M380.22,121.88l.87.5.79-1.39c0-.73.07-1.47.11-2.2Z" style="fill: rgb(255, 255, 255); transform-origin: 381.105px 120.585px 0px;" id="elr22ys5xk34p" class="animable"></path><path d="M342.12,140.29l-.86-.49-1.39,2.44c.05.57.1,1.14.16,1.73Z" style="fill: rgb(255, 255, 255); transform-origin: 340.995px 141.885px 0px;" id="eltd7q2zx6a1" class="animable"></path><g id="elqy48efokdrk"><rect x="347.94" y="139.4" width="6.86" height="1" style="fill: rgb(255, 255, 255); transform-origin: 351.37px 139.9px 0px; transform: rotate(-60.38deg);" class="animable"></rect></g><g id="elc4hpfmqpenb"><rect x="359.31" y="136.27" width="6.86" height="1" style="fill: rgb(255, 255, 255); transform-origin: 362.74px 136.77px 0px; transform: rotate(-60.38deg);" class="animable"></rect></g><g id="elc8bf057tr0i"><rect x="370.67" y="133.12" width="6.86" height="1" style="fill: rgb(255, 255, 255); transform-origin: 374.1px 133.62px 0px; transform: rotate(-60.38deg);" class="animable"></rect></g><path d="M344.38,151.17l-2.94,5.18a8.42,8.42,0,0,0,.14,1.11l.28.16,3.39-6Z" style="fill: rgb(255, 255, 255); transform-origin: 343.345px 154.395px 0px;" id="el02kpjxd6l3f9" class="animable"></path><g id="elrecpoyglv1o"><rect x="351.08" y="150.8" width="6.86" height="1" style="fill: rgb(255, 255, 255); transform-origin: 354.51px 151.3px 0px; transform: rotate(-60.38deg);" class="animable"></rect></g><g id="els9jeg4785f"><rect x="362.45" y="147.67" width="6.86" height="1" style="fill: rgb(255, 255, 255); transform-origin: 365.88px 148.17px 0px; transform: rotate(-60.38deg);" class="animable"></rect></g><g id="elc8i9xlfaiij"><rect x="373.81" y="144.5" width="6.86" height="1" style="fill: rgb(255, 255, 255); transform-origin: 377.24px 145px 0px; transform: rotate(-60.38deg);" class="animable"></rect></g><path d="M359.75,159.91l-.87-.5-1.2,2.12,1.11.06Z" style="fill: rgb(255, 255, 255); transform-origin: 358.715px 160.5px 0px;" id="el35k5zh7y7r" class="animable"></path><path d="M371.12,156.78l-.87-.49-3.19,5.61h1.14Z" style="fill: rgb(255, 255, 255); transform-origin: 369.09px 159.095px 0px;" id="el14es6ltdp2h" class="animable"></path><path d="M382.44,153.75v-.13l-.81-.46-3.39,6,.87.5Z" style="fill: rgb(255, 255, 255); transform-origin: 380.34px 156.41px 0px;" id="elx1hflezg2yl" class="animable"></path></g></g><g id="elgpi98rhwtmq"><path d="M340.27,100.17h0c6.72-6.15,9.1,5.4,8.69,10.59-1.16,14.39-9.49,19.12-10,19.55C338.12,114.31,339.13,105.2,340.27,100.17Z" style="opacity: 0.3; isolation: isolate; transform-origin: 343.827px 114.361px 0px;" class="animable"></path></g><path d="M350.74,106.83c-1.72,2.26-3.5,4.53-5.27,6.77l-5.35,6.72-5.36,6.73c-1.76,2.24-3.55,4.45-5.26,6.67l-.39.5a4.93,4.93,0,0,1-3.22,1.87c-2,.27-4,.46-5.91.54s-3.9.08-5.83,0-3.85-.24-5.76-.49a51.21,51.21,0,0,1-5.75-1,3.27,3.27,0,0,1,.25-6.4h.16l5.23-.87q2.63-.44,5.21-.93c1.72-.31,3.42-.69,5.1-1s3.31-.82,4.92-1.24L319.9,127c3.21-5,6.55-9.75,10-14.44,1.71-2.35,3.47-4.66,5.24-7s3.57-4.57,5.44-6.81a6.5,6.5,0,1,1,10.19,8.08Z" style="fill: rgb(206, 122, 99); transform-origin: 326.167px 116.489px 0px;" id="el0p259a0ytxxm" class="animable"></path><path d="M299.64,128.05l-4.71,1.59a2.1,2.1,0,0,0-1.32,2.66,2.6,2.6,0,0,0,.1.25l2,4.12a2.1,2.1,0,0,0,2.69,1l2.22-.91,5.32-1.83.68-5.46C303.83,127.05,299.64,128.05,299.64,128.05Z" style="fill: rgb(206, 122, 99); transform-origin: 300.06px 132.839px 0px;" id="ell3iv0n1jwg" class="animable"></path><path d="M354.21,100.05c2.93,10.06-12.44,24-12.44,24L328,110.5s4.55-5.67,7.75-9.41C344.68,90.62,351.88,92,354.21,100.05Z" style="fill: rgb(38, 50, 56); transform-origin: 341.291px 108.837px 0px;" id="ell30ol70p41" class="animable"></path><g id="el03kgzglb0j4x"><g style="opacity: 0.4; transform-origin: 341.444px 107.14px 0px;" class="animable"><path d="M345.13,94c-.39.12-.78.26-1.16.42L343.52,96l1,.26Z" style="fill: rgb(255, 255, 255); transform-origin: 344.325px 95.13px 0px;" id="elvh03cm36iyq" class="animable"></path><polygon points="331.05 113.52 331.6 111.55 330.64 111.28 330.24 112.72 331.05 113.52" style="fill: rgb(255, 255, 255); transform-origin: 330.92px 112.4px 0px;" id="eljgvtzsf146i" class="animable"></polygon><g id="elqwdtw9grl3r"><rect x="337.04" y="108.39" width="6.86" height="1" style="fill: rgb(255, 255, 255); transform-origin: 340.47px 108.89px 0px; transform: rotate(-74.47deg);" class="animable"></rect></g><g id="eloc0v4mrlmsn"><rect x="347.82" y="104.41" width="6.84" height="1" style="fill: rgb(255, 255, 255); transform-origin: 351.24px 104.91px 0px; transform: rotate(-74.29deg);" class="animable"></rect></g><path d="M347.67,116.05l-1-.26-1.25,4.49q.74-.82,1.53-1.77Z" style="fill: rgb(255, 255, 255); transform-origin: 346.545px 118.035px 0px;" id="elurb15xvq8j" class="animable"></path></g></g><path d="M367.07,65.53c1.4,7.42,2.6,11.68-.13,16.36-4.12,7-14,6-17.57-.85-3.23-6.16-5-17.25,1.42-22a10.28,10.28,0,0,1,16.28,6.49Z" style="fill: rgb(206, 122, 99); transform-origin: 357.519px 71.8397px 0px;" id="elsnzef3bb2t" class="animable"></path><path d="M352.39,72.27c-3.78-.28-3.48-6-1.32-8-5.46-.22-12.3-.44-10.63-6.39,1.23-4.33,12.67-4.44,7.34-7.44,5.11-3.17,8.14,2.11,5.63,3.28,8-3.11,17.2-5.34,13.92,2.33,5.5-.89,9.28,8.24,6.45,12.18s2.1,4.65,2.89,2.82c.39,5.33-5.06,5.17-5.84,4.17,3.28,5-3.33,11.27-10.05,7.89S352.39,72.27,352.39,72.27Z" style="fill: rgb(38, 50, 56); transform-origin: 358.437px 66.754px 0px;" id="eluv199szc4t" class="animable"></path><path d="M365.16,56.55c4.25-2.42,5-5.46,3.29-8.34C375.49,50.63,371.05,57.05,365.16,56.55Z" style="fill: rgb(38, 50, 56); transform-origin: 368.609px 52.3938px 0px;" id="el4q8t5sbv117" class="animable"></path><path d="M355.54,71.05a7.13,7.13,0,0,1-.42,4.62c-.87,1.91-2.56,1.43-3.37-.29-.73-1.55-1.16-4.4.22-5.74S355.07,69.2,355.54,71.05Z" style="fill: rgb(206, 122, 99); transform-origin: 353.406px 72.9501px 0px;" id="elcl9exy2r9qm" class="animable"></path></g><g id="freepik--Plant--inject-315" style="transform-origin: 137.714px 280.336px 0px;" class="animable"><path d="M139.74,263.25a2,2,0,0,1-1.85,2.14,2.08,2.08,0,0,1-.89-.14c-4.88-2-12-3.89-14.47-6.57-3-3.31-6.74-3.25-9.46-4.88s-4.62-3.91-2.36-6.39,2.2-2.49,2.2-6.21,2.53-4.26,5.74-4.08,1.41-6.57,6.32-2.77,3.74,11.09,6.56,14.8,5.82-.5,7.06,4.95A48.63,48.63,0,0,1,139.74,263.25Z" style="fill: rgb(64, 103, 255); transform-origin: 124.727px 249.291px 0px;" id="elqszi47c0ztg" class="animable"></path><path d="M132.33,299.6c-1.58-6,1.58-12-1.3-16.53s-1.64-9.43-2.66-13.31-3.07-6.76-6.66-4.22-3.59,2.47-7.9,1.82-5.73,2.58-6.55,6.84-8.06.71-5.21,7.84,11.67,6.86,15.07,11.22-1.05,8.75,5.41,9.77S135.45,314.29,132.33,299.6Z" style="fill: rgb(64, 103, 255); transform-origin: 117.264px 286.015px 0px;" id="elecbbov41ego" class="animable"></path><path d="M141.61,278.12c4-4.69,10.77-5.53,12.84-10.49s6.83-6.71,9.43-9.76,3.81-6.38-.33-7.88-4.07-1.54-6-5.45-5.39-3.25-9.36-1.49-5.17-6.22-9.4.18,1,13.49-.64,18.78-7.79,4.12-4.94,10S131.32,289.05,141.61,278.12Z" style="fill: rgb(64, 103, 255); transform-origin: 149.36px 261.717px 0px;" id="elht26xjbav9p" class="animable"></path><path d="M130.73,231.05c-.82-4.82-5-7.52-4.44-12s-1.91-7.23-2.44-10.36,0-6.05,3.32-5.95,3.33.06,6.15-2.36,3.69,0,5.65,2.57,6.75-1.19,7.05,5-5.65,7.17-6.63,11.72,3.57,5.54-.65,9.2S133.29,242.54,130.73,231.05Z" style="fill: rgb(38, 50, 56); transform-origin: 134.852px 217.895px 0px;" id="el7i0fnes4yql" class="animable"></path><path d="M132.28,338.05a1,1,0,0,1-1-.75c-2.45-9.32-.71-20.57,1.32-33.59,1.62-10.42,3.45-22.23,3.45-35.19,0-7.76-1.22-15.49-2.3-22.31-1.11-7-2.06-13.07-1.41-17.34a1,1,0,0,1,2,.31c-.61,3.95.32,9.87,1.41,16.72s2.32,14.7,2.32,22.62c0,13.11-1.85,25-3.48,35.5-2,12.8-3.7,23.86-1.36,32.77a1,1,0,0,1-.71,1.22A.67.67,0,0,1,132.28,338.05Z" style="fill: rgb(38, 50, 56); transform-origin: 134.075px 283.032px 0px;" id="elbqlnvs30xa" class="animable"></path><path d="M132.47,313.39c1.2-6.76,1.51-12.63,5.85-17.17s3.89-9.75,5.91-13.73,5-6.85,8.71-3.93,3.71,2.84,8.92,2.47,6.21,3.12,6.28,7.64,9.34,1.33,4.5,8.58-15.16,6.32-20.07,10.64,1,10.41-6.86,11S133.14,315.85,132.47,313.39Z" style="fill: rgb(38, 50, 56); transform-origin: 153.254px 298.16px 0px;" id="ely3ivtfow3v" class="animable"></path><path d="M111.23,323.1h45.56c3.69,0-4.42,38.19-10.91,38.19H122.14C115.65,361.29,107.54,323.1,111.23,323.1Z" style="fill: rgb(64, 103, 255); transform-origin: 134.01px 342.195px 0px;" id="elw015u1itt4g" class="animable"></path><g id="elcyfstqpuu46"><path d="M111.23,323.1h45.56c3.69,0-4.42,38.19-10.91,38.19H122.14C115.65,361.29,107.54,323.1,111.23,323.1Z" style="fill: rgb(255, 255, 255); opacity: 0.3; isolation: isolate; transform-origin: 134.01px 342.195px 0px;" class="animable"></path></g></g><defs>     <filter id="active" height="200%">         <feMorphology in="SourceAlpha" result="DILATED" operator="dilate" radius="2"></feMorphology>                <feFlood flood-color="#32DFEC" flood-opacity="1" result="PINK"></feFlood>        <feComposite in="PINK" in2="DILATED" operator="in" result="OUTLINE"></feComposite>        <feMerge>            <feMergeNode in="OUTLINE"></feMergeNode>            <feMergeNode in="SourceGraphic"></feMergeNode>        </feMerge>    </filter>    <filter id="hover" height="200%">        <feMorphology in="SourceAlpha" result="DILATED" operator="dilate" radius="2"></feMorphology>                <feFlood flood-color="#ff0000" flood-opacity="0.5" result="PINK"></feFlood>        <feComposite in="PINK" in2="DILATED" operator="in" result="OUTLINE"></feComposite>        <feMerge>            <feMergeNode in="OUTLINE"></feMergeNode>            <feMergeNode in="SourceGraphic"></feMergeNode>        </feMerge>            <feColorMatrix type="matrix" values="0   0   0   0   0                0   1   0   0   0                0   0   0   0   0                0   0   0   1   0 "></feColorMatrix>    </filter></defs></svg>